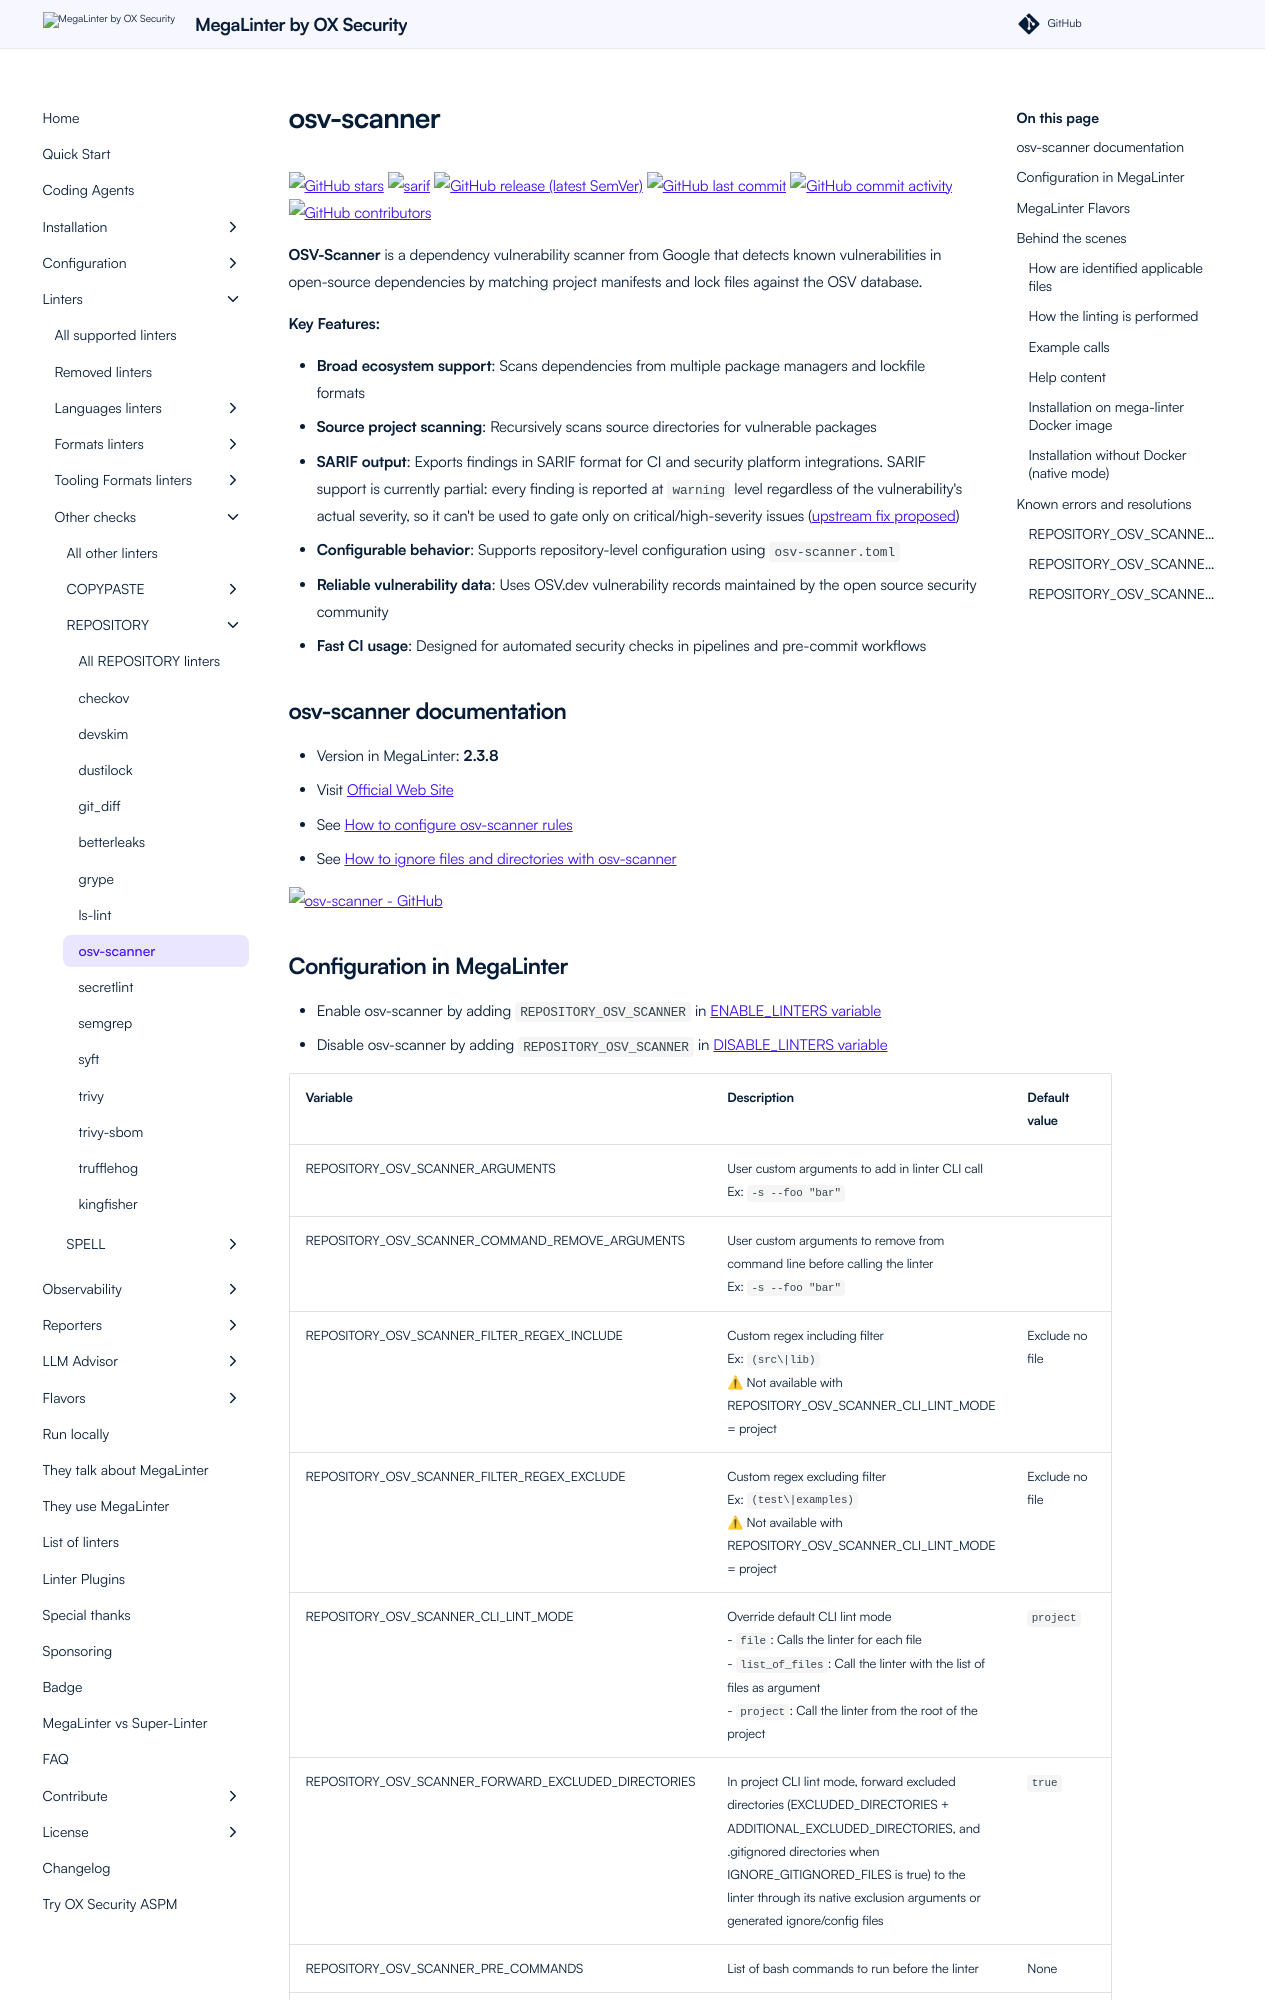

repository: oxsecurity/megalinter · page: beta/descriptors/repository_osv_scanner/index.html · generator: mkdocs

---
title: osv-scanner configuration in MegaLinter
description: How to use osv-scanner (configure, ignore files, ignore errors, help & version documentations) to analyze REPOSITORY files
---
<!-- markdownlint-disable MD033 MD041 MD046 -->
<!-- @generated by .automation/build.py, please don't update manually -->
# osv-scanner
[![GitHub stars](https://img.shields.io/github/stars/google/osv-scanner?cacheSeconds=3600)](https://github.com/google/osv-scanner) ![sarif](https://shields.io/badge/-SARIF-orange) [![GitHub release (latest SemVer)](https://img.shields.io/github/v/release/google/osv-scanner?sort=semver)](https://github.com/google/osv-scanner/releases) [![GitHub last commit](https://img.shields.io/github/last-commit/google/osv-scanner)](https://github.com/google/osv-scanner/commits) [![GitHub commit activity](https://img.shields.io/github/commit-activity/y/google/osv-scanner)](https://github.com/google/osv-scanner/graphs/commit-activity/) [![GitHub contributors](https://img.shields.io/github/contributors/google/osv-scanner)](https://github.com/google/osv-scanner/graphs/contributors/)

**OSV-Scanner** is a dependency vulnerability scanner from Google that detects known vulnerabilities in open-source dependencies by matching project manifests and lock files against the OSV database.

**Key Features:**

- **Broad ecosystem support**: Scans dependencies from multiple package managers and lockfile formats
- **Source project scanning**: Recursively scans source directories for vulnerable packages
- **SARIF output**: Exports findings in SARIF format for CI and security platform integrations. SARIF support is currently partial: every finding is reported at `warning` level regardless of the vulnerability's actual severity, so it can't be used to gate only on critical/high-severity issues ([upstream fix proposed](https://github.com/google/osv-scanner/pull/2982))
- **Configurable behavior**: Supports repository-level configuration using `osv-scanner.toml`
- **Reliable vulnerability data**: Uses OSV.dev vulnerability records maintained by the open source security community
- **Fast CI usage**: Designed for automated security checks in pipelines and pre-commit workflows

## osv-scanner documentation

- Version in MegaLinter: **2.3.8**
- Visit [Official Web Site](https://google.github.io/osv-scanner/){target=_blank}
- See [How to configure osv-scanner rules](https://google.github.io/osv-scanner/configuration/){target=_blank}
- See [How to ignore files and directories with osv-scanner](https://google.github.io/osv-scanner/usage/scan-source#ignored-files){target=_blank}

[![osv-scanner - GitHub](https://github-stats-extended.vercel.app/api/pin/?username=google&repo=osv-scanner&show_owner=true)](https://github.com/google/osv-scanner){target=_blank}
